The GitHub repository pegasis470/Herbs contains a labelled image folder "Herbs" with 10 categories: belimbing wuluh, jambu biji, jeruk nipis, kemangi, lidah buaya, nangka, pandan, pepaya, seledri, sirih. Examples follow, each with its label.

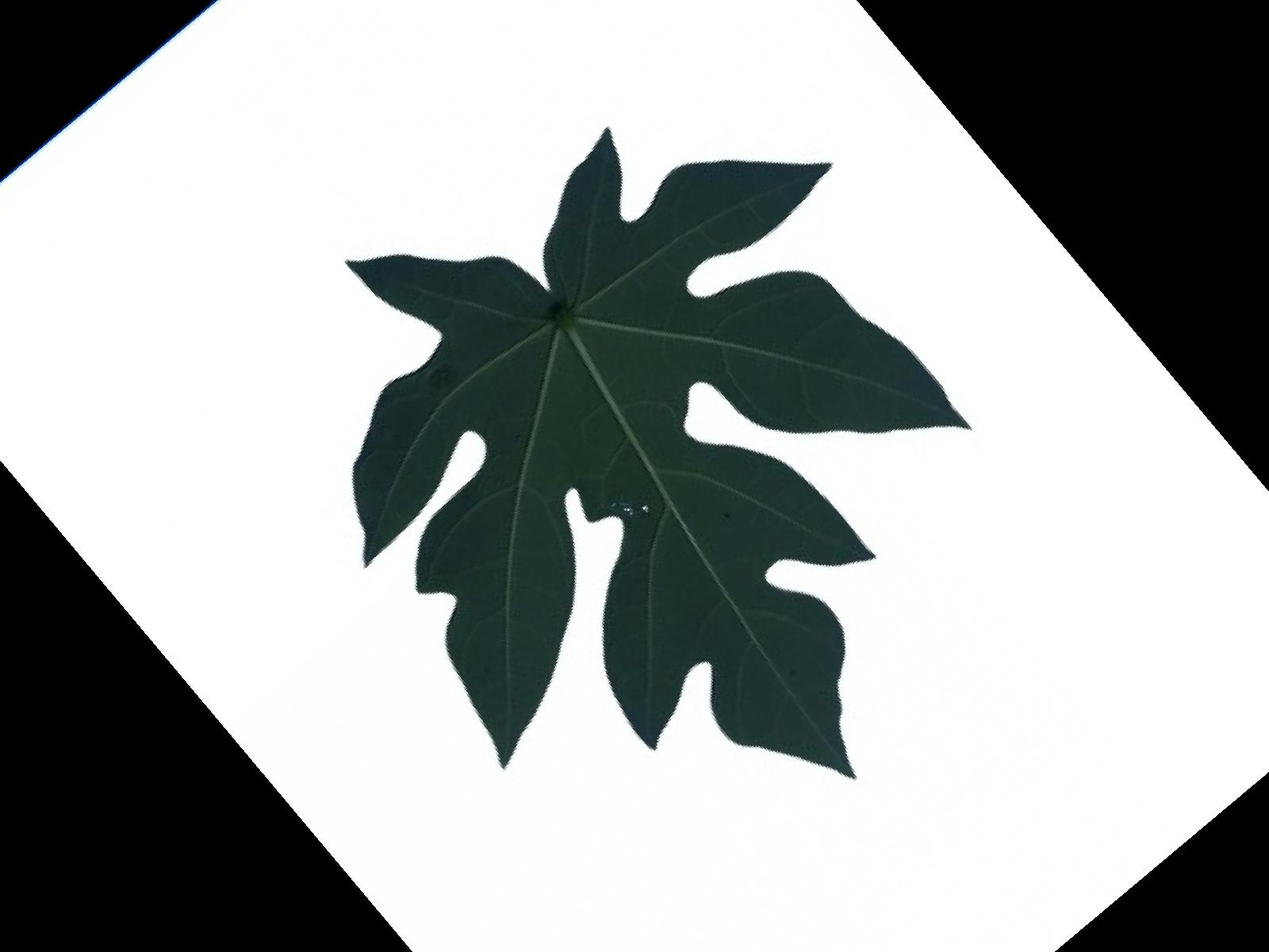
Label: pepaya

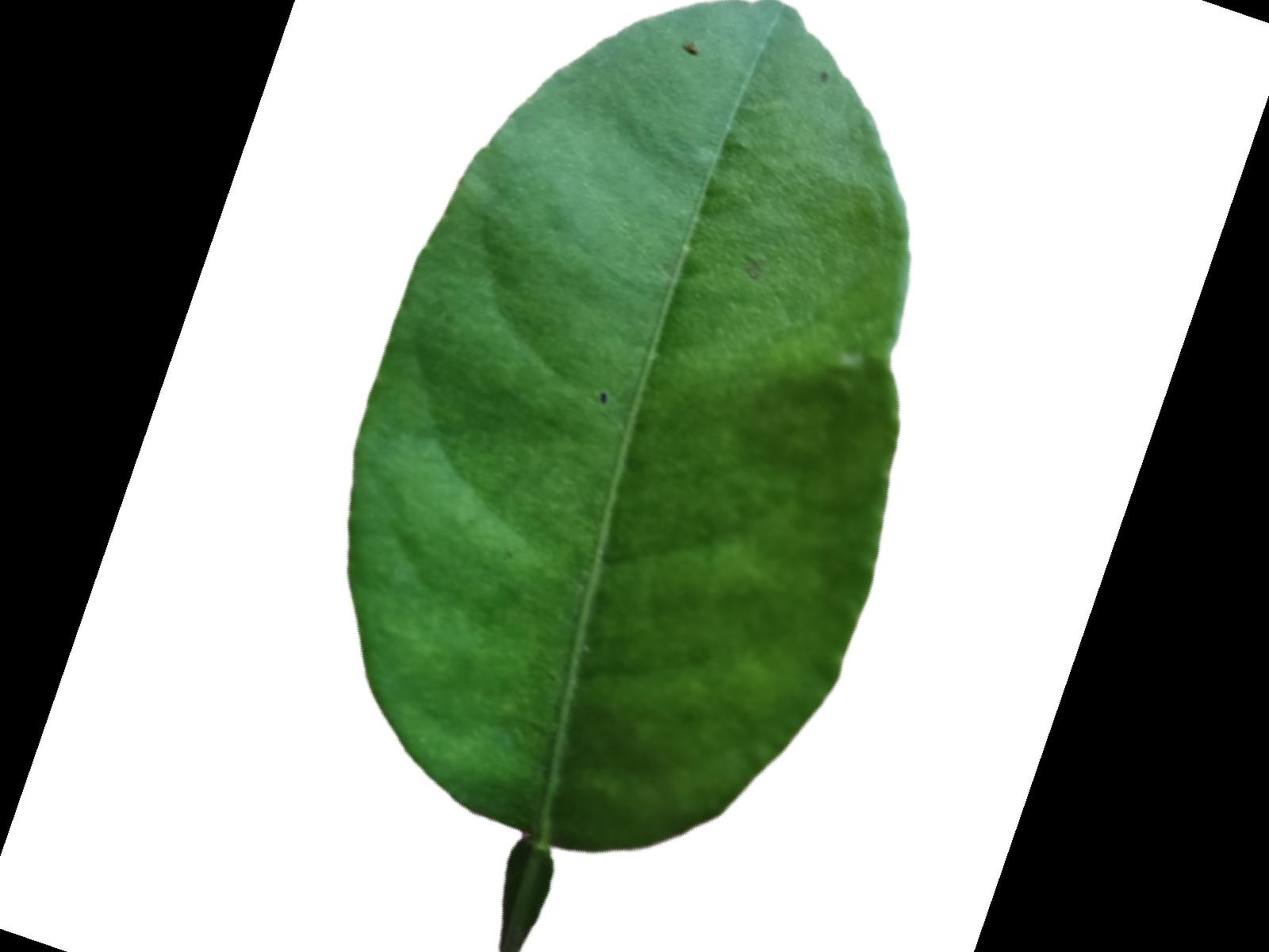
Label: jeruk nipis

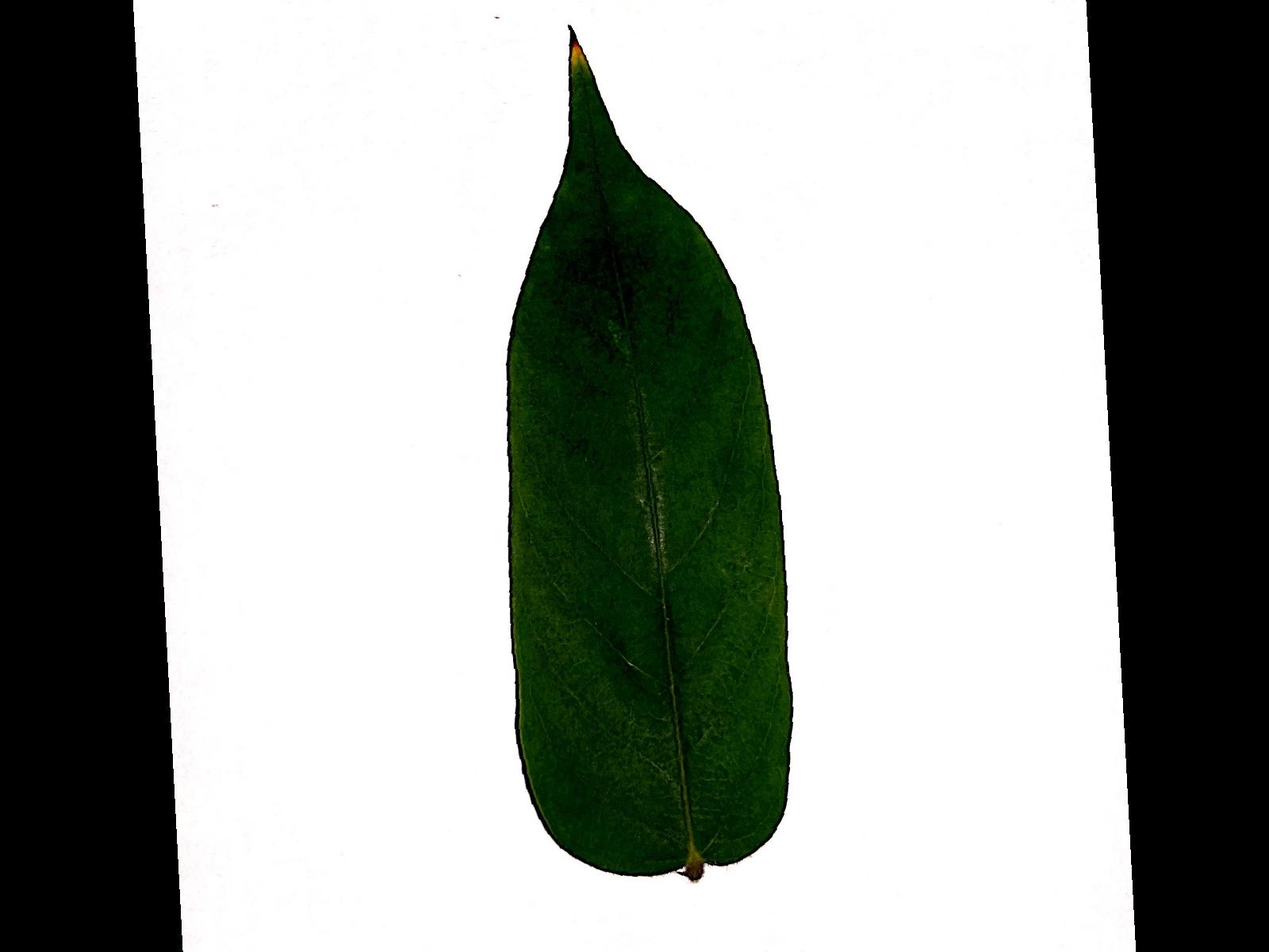
Label: belimbing wuluh

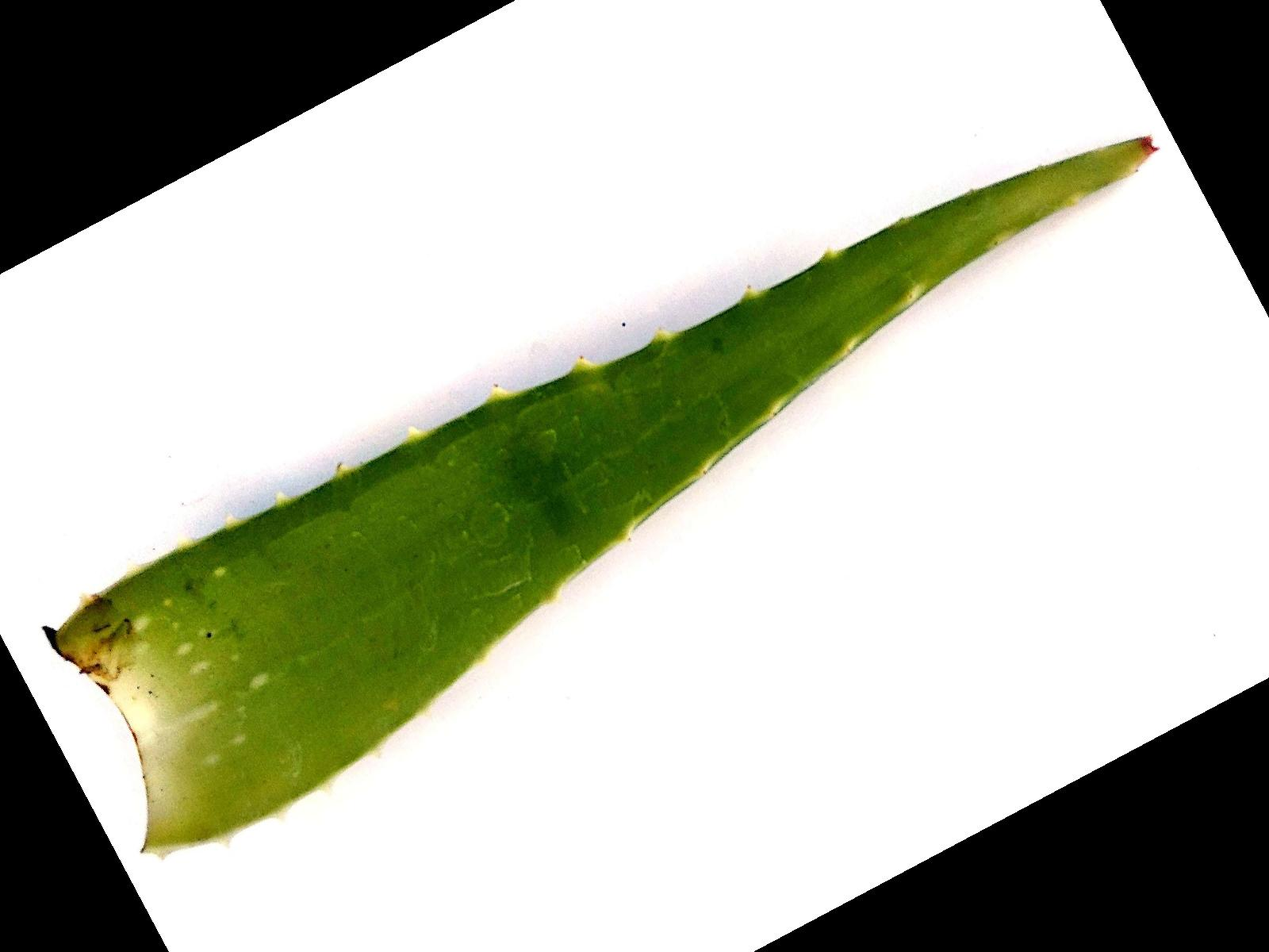
Label: lidah buaya

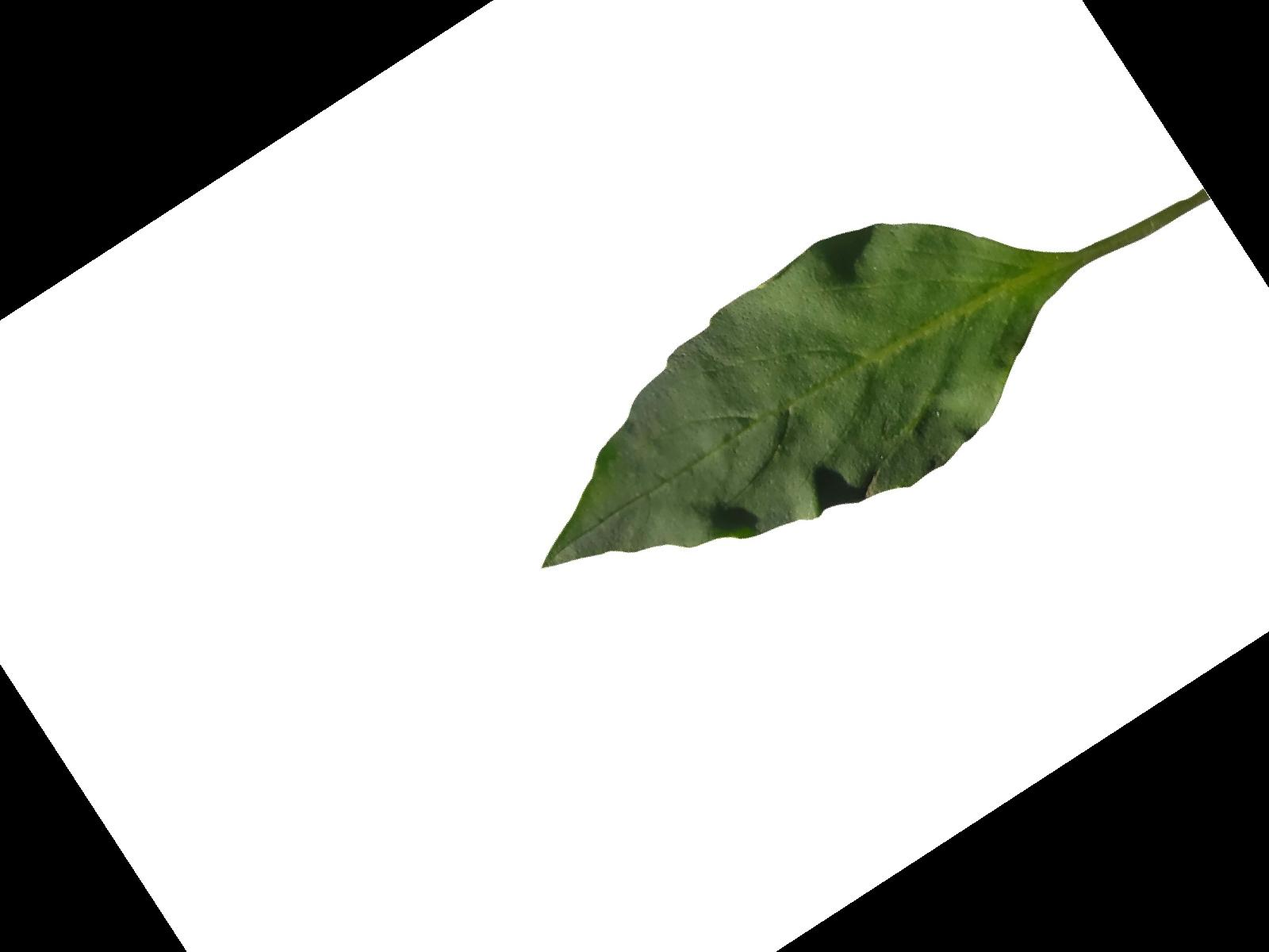
Label: kemangi

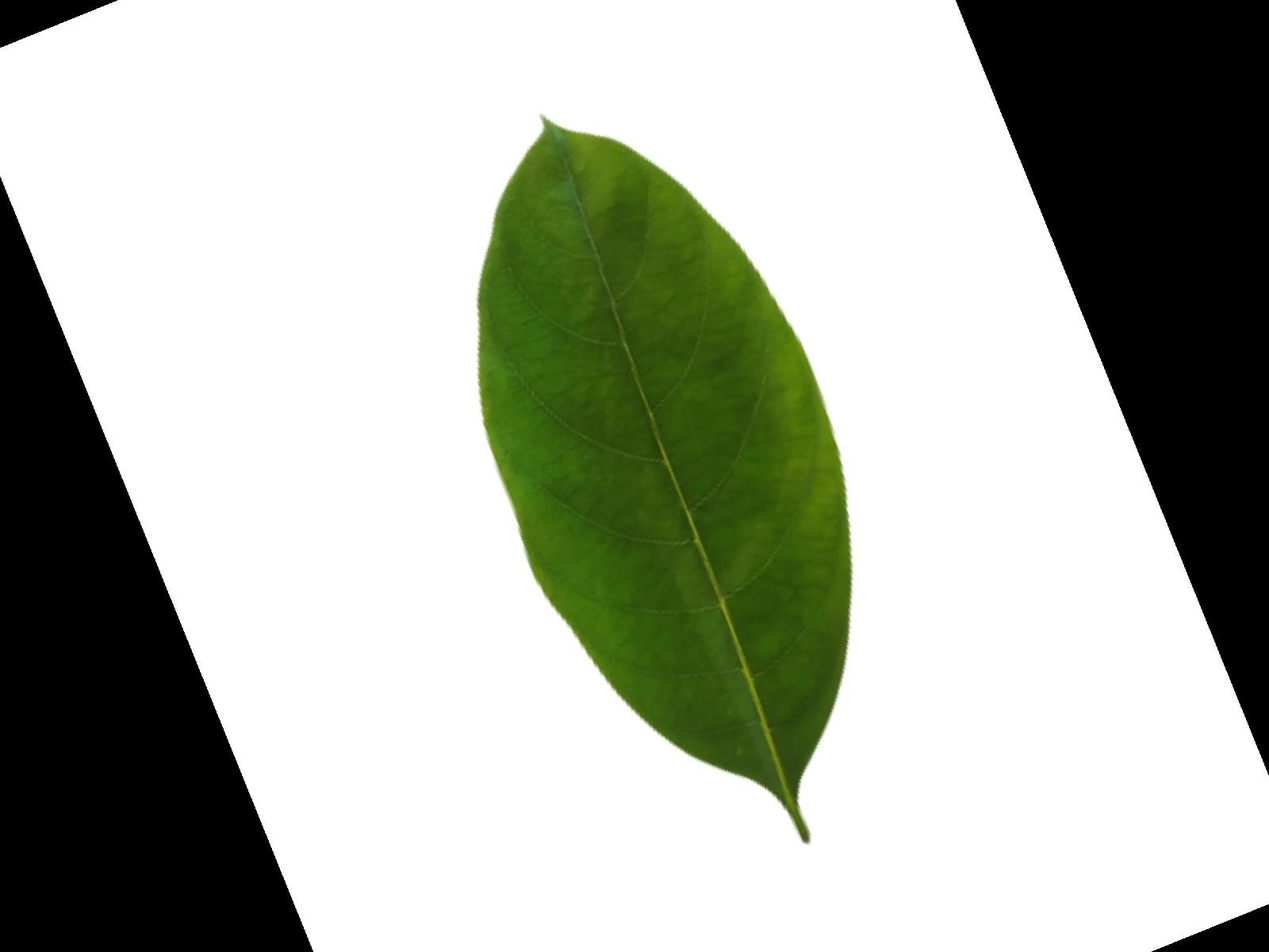
Label: nangka
